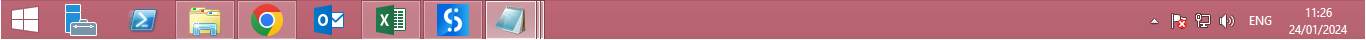
Workflow: Main

Step 1: Use Application: explorer.exe on the element (explorer.exe)

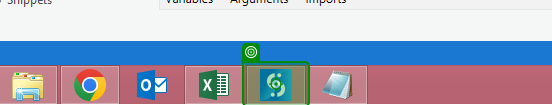
Step 2: click on the push button 'BlankProcess4 - UiPath Studio' in window 'Running applications' (explorer.exe)
